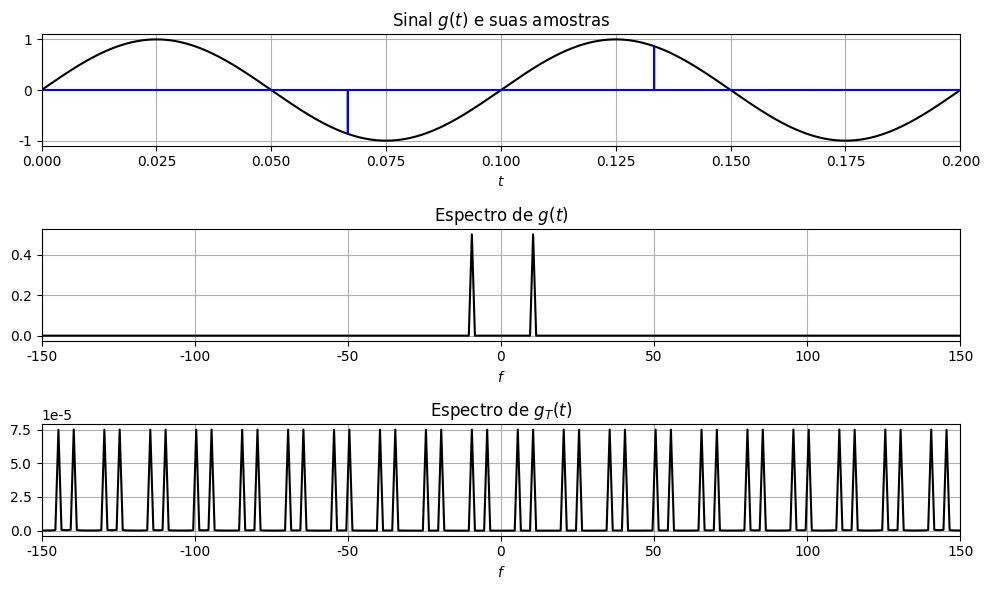
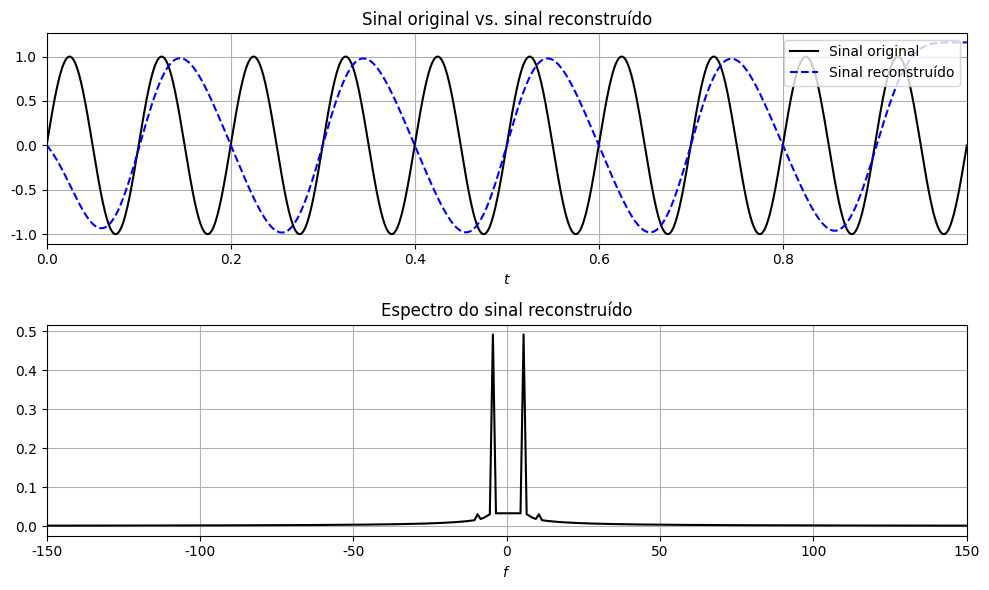

Python code for these plots, in order:
import numpy as np
import numpy.fft as fft
import scipy.signal as signal
import matplotlib.pyplot as plt

#Muda a fonte dos Plots para Times New Roman
plt.rcParams["font.family"] = "Times New Roman"
plt.rcParams["mathtext.fontset"] = "custom"
plt.rcParams['mathtext.rm'] = "Times New Roman"
plt.rcParams['mathtext.it'] = "Times New Roman:italic"
plt.rcParams['mathtext.bf'] = "Times New Roman:bold"

#Funcao para Calcular a Transformada de Fourier
def ctft(x,Ts):
    Fs = 1/Ts
    N = len(x)
    f = np.linspace(-Fs/2,Fs/2,N)
    Xf = fft.fftshift(fft.fft(Ts*x))
    return f,Xf

#Parâmetros de Simulação
Td = 1e-5
time = 1.0
t = np.arange(0,time,Td)

###############################################################################################
# Amostragem Ideal
###############################################################################################
g = np.sin(2*np.pi*10*t)
f,Gf = ctft(g,Td)

Fs = 15
Ts = 1/Fs
N = len(g)
nFac = int(np.round(Ts/Td))
gT = np.zeros(N)
gT[0::nFac] = g[0::nFac]
f,GTf = ctft(gT,Td)

plt.figure(figsize=(10,6))
plt.subplot(3,1,1)
plt.plot(t,g,'k')
plt.xlabel('$t$')
plt.title('Sinal $g(t)$ e suas amostras')
plt.plot(t,gT,'b')
plt.xlim(0,0.2)
plt.grid()

plt.subplot(3,1,2)
plt.plot(f,abs(Gf),'k')
plt.xlim(-150,150)
plt.xlabel('$f$')
plt.title('Espectro de $g(t)$')
plt.grid()

plt.subplot(3,1,3)
plt.plot(f,abs(GTf),'k')
plt.xlim(-150,150)
plt.xlabel('$f$')
plt.title('Espectro de $g_T(t)$')
plt.grid()
plt.tight_layout()

###############################################################################################
# Reconstrução Ideal
###############################################################################################
#Filtro Passa-Baixas
Fc = Fs/2                                              # frequência de corte
ordem = 4                                              # ordem do filtro
Fd = 1/Td
Wn =  Fc / (Fd/2)                                      # frequência de corte normalizada
b_lp, a_lp = signal.butter(ordem, Wn, btype='lowpass') # cálculo dos coeficientes do filtro
g_rec_ideal = nFac*signal.filtfilt(b_lp, a_lp, gT)
f,G_rec_ideal = ctft(g_rec_ideal,Td)

plt.figure(figsize=(10,6))
plt.subplot(2,1,1)
plt.plot(t,g,'k', label='Sinal original')
plt.plot(t,g_rec_ideal,'--b', label='Sinal reconstruído')
plt.xlabel('$t$')
plt.title('Sinal original vs. sinal reconstruído')
plt.xlim(min(t),max(t))
plt.legend(loc=1)
plt.grid()

plt.subplot(2,1,2)
plt.plot(f,abs(G_rec_ideal),'k')
plt.xlim(-150,150)
plt.xlabel('$f$')
plt.title('Espectro do sinal reconstruído')
plt.grid()
plt.tight_layout()

plt.show()